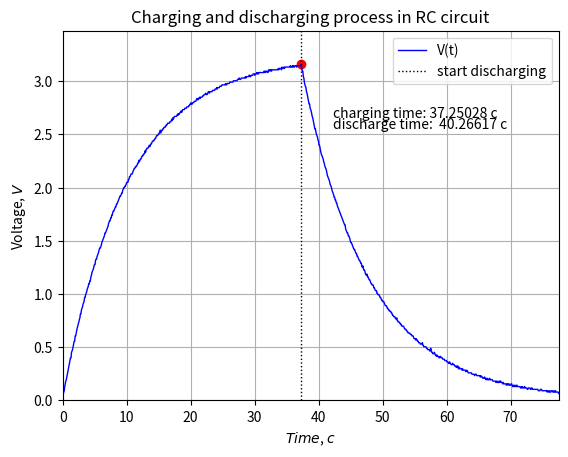

The matplotlib source for this figure:
#https://pythonbaba.com/online-python-code-editor-and-ide-for-data-science/

import matplotlib.pyplot as plt
import numpy as np

mydata = [2, 4, 6, 7, 10, 12, 14, 15, 17, 19, 21, 23, 25, 27, 29, 31, 31, 35, 36, 37, 39, 41, 43, 43, 47, 47, 49, 51, 53, 54, 56, 57, 59, 60, 63, 63, 66, 67, 68, 70, 71, 72, 75, 75, 77, 78, 79, 81, 82, 83, 85, 85, 87, 87, 90, 91, 93, 94, 95, 96, 98, 99, 99, 102, 103, 103, 105, 106, 107, 108, 110, 111, 111, 112, 113, 115, 116, 117, 118, 119, 120, 122, 122, 123, 124, 125, 126, 127, 129, 130, 131, 131, 133, 133, 135, 135, 137, 138, 138, 139, 140, 141, 141, 143, 143, 144, 145, 146, 147, 148, 149, 149, 150, 151, 151, 153, 154, 155, 155, 156, 156, 157, 158, 159, 159, 159, 161, 161, 163, 163, 164, 165, 165, 165, 166, 167, 168, 169, 169, 170, 170, 171, 171, 172, 173, 173, 175, 174, 175, 176, 176, 177, 178, 178, 179, 179, 180, 180, 182, 181, 183, 183, 184, 184, 184, 185, 186, 185, 186, 187, 187, 188, 189, 189, 189, 190, 190, 191, 191, 192, 193, 193, 193, 194, 194, 195, 195, 197, 195, 196, 197, 197, 198, 198, 199, 199, 199, 200, 200, 201, 201, 202, 202, 202, 202, 203, 203, 203, 204, 205, 204, 206, 205, 206, 207, 207, 207, 207, 207, 208, 208, 209, 208, 209, 209, 210, 210, 211, 210, 211, 212, 212, 212, 212, 213, 213, 213, 213, 214, 214, 214, 214, 215, 215, 216, 216, 217, 216, 216, 217, 217, 217, 218, 218, 218, 218, 219, 220, 220, 219, 220, 220, 221, 220, 221, 221, 221, 221, 222, 222, 222, 223, 223, 223, 224, 223, 223, 223, 224, 225, 225, 224, 225, 225, 225, 225, 225, 226, 226, 226, 226, 226, 227, 227, 227, 228, 227, 228, 228, 228, 228, 229, 229, 229, 229, 230, 230, 230, 230, 230, 230, 230, 231, 230, 230, 231, 231, 231, 231, 231, 232, 232, 232, 232, 232, 232, 232, 233, 233, 233, 233, 233, 233, 233, 233, 234, 234, 234, 235, 234, 234, 234, 235, 235, 235, 235, 235, 235, 235, 235, 236, 235, 236, 236, 236, 236, 236, 237, 237, 236, 236, 237, 237, 237, 237, 238, 238, 238, 237, 238, 238, 238, 239, 238, 239, 238, 239, 239, 239, 239, 239, 239, 239, 239, 239, 239, 240, 239, 240, 239, 240, 240, 240, 239, 240, 241, 241, 240, 241, 241, 240, 241, 241, 241, 241, 241, 241, 241, 241, 241, 241, 241, 241, 242, 241, 242, 242, 242, 242, 241, 243, 242, 242, 242, 243, 242, 243, 243, 243, 243, 243, 243, 243, 243, 243, 243, 244, 243, 243, 243, 244, 243, 244, 243, 243, 244, 244, 244, 243, 244, 244, 244, 244, 244, 244, 244, 244, 245, 242, 240, 240, 236, 235, 232, 230, 229, 228, 225, 224, 222, 220, 218, 216, 216, 213, 212, 211, 209, 207, 206, 204, 202, 200, 198, 198, 196, 194, 193, 192, 190, 189, 186, 186, 184, 182, 180, 179, 178, 177, 176, 174, 173, 171, 170, 169, 168, 166, 164, 163, 162, 161, 160, 158, 157, 156, 155, 153, 152, 151, 150, 148, 148, 146, 146, 144, 144, 142, 141, 140, 139, 138, 137, 136, 135, 134, 133, 132, 131, 130, 129, 128, 128, 125, 124, 123, 122, 122, 120, 120, 119, 118, 116, 115, 115, 114, 113, 112, 111, 110, 110, 109, 108, 107, 107, 105, 105, 104, 103, 102, 102, 101, 100, 100, 98, 97, 98, 96, 95, 95, 94, 92, 92, 91, 92, 90, 90, 89, 88, 88, 87, 86, 85, 85, 84, 84, 84, 82, 82, 81, 80, 80, 80, 78, 78, 77, 77, 77, 76, 75, 75, 74, 73, 73, 72, 72, 72, 71, 70, 69, 69, 69, 68, 67, 67, 66, 66, 65, 65, 65, 64, 64, 63, 62, 62, 61, 61, 61, 60, 60, 59, 60, 58, 58, 57, 57, 57, 56, 56, 55, 55, 54, 54, 54, 54, 53, 52, 52, 52, 51, 51, 50, 50, 49, 49, 49, 49, 48, 48, 48, 47, 47, 47, 46, 45, 45, 45, 44, 45, 44, 44, 43, 43, 42, 42, 42, 41, 41, 41, 41, 42, 40, 40, 39, 39, 39, 39, 39, 38, 38, 37, 37, 37, 37, 36, 36, 38, 36, 35, 35, 34, 34, 34, 35, 34, 33, 33, 32, 33, 32, 32, 32, 31, 31, 32, 32, 31, 31, 31, 30, 30, 30, 30, 29, 29, 29, 29, 28, 28, 28, 27, 27, 28, 27, 27, 26, 26, 26, 27, 26, 26, 26, 25, 25, 25, 24, 25, 24, 25, 23, 23, 24, 23, 23, 23, 23, 22, 23, 22, 22, 22, 22, 22, 21, 21, 22, 21, 21, 20, 20, 20, 20, 20, 20, 20, 19, 19, 19, 19, 19, 18, 19, 19, 19, 18, 18, 18, 18, 18, 18, 18, 17, 18, 17, 17, 17, 16, 16, 16, 17, 16, 16, 15, 16, 15, 16, 15, 15, 15, 16, 15, 15, 15, 15, 15, 14, 14, 14, 14, 14, 14, 13, 14, 14, 13, 13, 13, 14, 13, 14, 14, 13, 13, 13, 12, 13, 12, 12, 12, 12, 12, 11, 12, 12, 11, 12, 12, 11, 11, 11, 12, 12, 11, 10, 10, 11, 11, 10, 10, 11, 10, 11, 10, 10, 10, 10, 10, 10, 9, 9, 10, 9, 10, 9, 9, 9, 10, 9, 9, 9, 9, 8, 8, 9, 9, 9, 9, 8, 8, 9, 9, 8, 8, 8, 8, 8, 8, 8, 8, 8, 8, 8, 7, 7, 7, 7, 8, 8, 8, 7, 7, 7, 7, 7, 7, 7, 7, 7, 7, 6, 7, 7, 6, 6, 7, 6, 6, 7, 7, 7, 6, 6, 7, 6, 6, 7, 6, 6, 6, 6, 6, 5]
my_n = len(mydata)
my_t = 12.268362939475795

coef = 0.012890625
mydata = [(coef * x) for x in mydata]

volt = np.array(mydata)

charge = 457/my_t
finish = my_n/my_t


time = np.linspace (0, finish, len(volt))

x_axes = np.linspace (0, finish, 10)
y_axes = np.linspace(0, volt.max(), 10)

plt.ylim([0, volt.max() * 1.1])
plt.xlim([0, finish])

plt.grid()



plt.plot(time, volt, c='blue', linewidth=1, label = 'V(t)')
plt.axvline(charge, linestyle=':', c='black', linewidth=1, label = "start discharging")
    
plt.text(charge + 5, volt.max() - 0.5, "charging time: {:.5f} с".format(charge))
plt.text(charge + 5, volt.max() - 0.6, "discharge time:  {:.5f} с".format(finish - charge))
plt.xlabel(r'$Time$, $c$',    wrap=True)
plt.ylabel(r'Voltage, $V$', wrap=True)
plt.scatter (charge, volt.max(), c="red")

plt.legend()
plt.title('Charging and discharging process in RC circuit', wrap=True)

plt.show()
